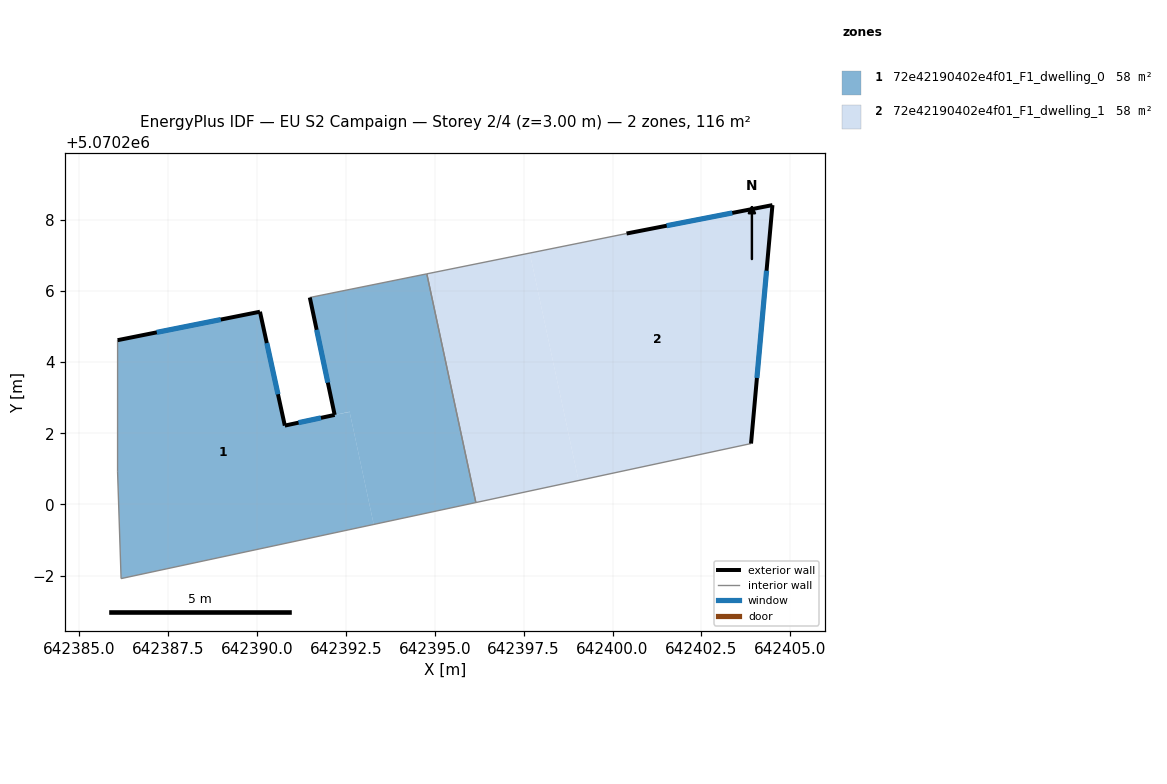
=== STOREY PLAN SPEC (per zone: floor XY polygon, exterior-wall plan segments, windows/doors) ===
zone 1: 72e42190402e4f01_F1_dwelling_0  (58.1 m²)
  floor: (642392.61, 5070202.60) (642393.28, 5070199.44) (642386.18, 5070197.92) (642386.08, 5070200.92) (642386.08, 5070204.62) (642390.08, 5070205.42) (642390.78, 5070202.22) (642392.19, 5070202.52)
  floor: (642394.78, 5070206.48) (642396.16, 5070200.05) (642393.28, 5070199.44) (642392.60, 5070202.61) (642392.19, 5070202.52) (642391.49, 5070205.82)
  exterior wall: (642390.08, 5070205.42) – (642386.08, 5070204.62)  [4.1 m]
    window: (642388.98, 5070205.20) – (642387.18, 5070204.84)  [2.5 m²]
  exterior wall: (642390.78, 5070202.22) – (642390.08, 5070205.42)  [3.3 m]
    window: (642390.59, 5070203.10) – (642390.28, 5070204.54)  [2.0 m²]
  exterior wall: (642392.19, 5070202.52) – (642390.78, 5070202.22)  [1.4 m]
    window: (642391.80, 5070202.43) – (642391.17, 5070202.30)  [0.9 m²]
  exterior wall: (642391.49, 5070205.82) – (642392.19, 5070202.52)  [3.4 m]
    window: (642391.68, 5070204.91) – (642391.99, 5070203.43)  [2.0 m²]
  interior walls: 5
zone 2: 72e42190402e4f01_F1_dwelling_1  (58.1 m²)
  floor: (642397.67, 5070207.07) (642399.04, 5070200.67) (642396.16, 5070200.05) (642394.78, 5070206.48)
  floor: (642404.50, 5070208.42) (642403.89, 5070201.71) (642399.04, 5070200.67) (642397.67, 5070207.07) (642400.39, 5070207.62)
  exterior wall: (642404.50, 5070208.42) – (642400.39, 5070207.62)  [4.2 m]
    window: (642403.37, 5070208.20) – (642401.52, 5070207.84)  [2.5 m²]
  exterior wall: (642403.89, 5070201.71) – (642404.50, 5070208.42)  [6.7 m]
    window: (642404.06, 5070203.56) – (642404.33, 5070206.57)  [4.1 m²]
  interior walls: 3

=== DERIVED (storey summary) ===
Building: EU S2 Campaign
Storey: 2 of 4  (floor level z = 3.00 m)
Storey gross floor area: 116.2 m²
Zones on this storey: 2
  - 72e42190402e4f01_F1_dwelling_0: floor 58.1 m²; exterior wall 12.2 m (36.5 m²); 4 window(s) 7.4 m²; WWR 20.2%
  - 72e42190402e4f01_F1_dwelling_1: floor 58.1 m²; exterior wall 10.9 m (32.7 m²); 2 window(s) 6.6 m²; WWR 20.2%
Zone adjacency (shared interzone walls):
  - 72e42190402e4f01_F1_dwelling_0 ↔ 72e42190402e4f01_F1_dwelling_1